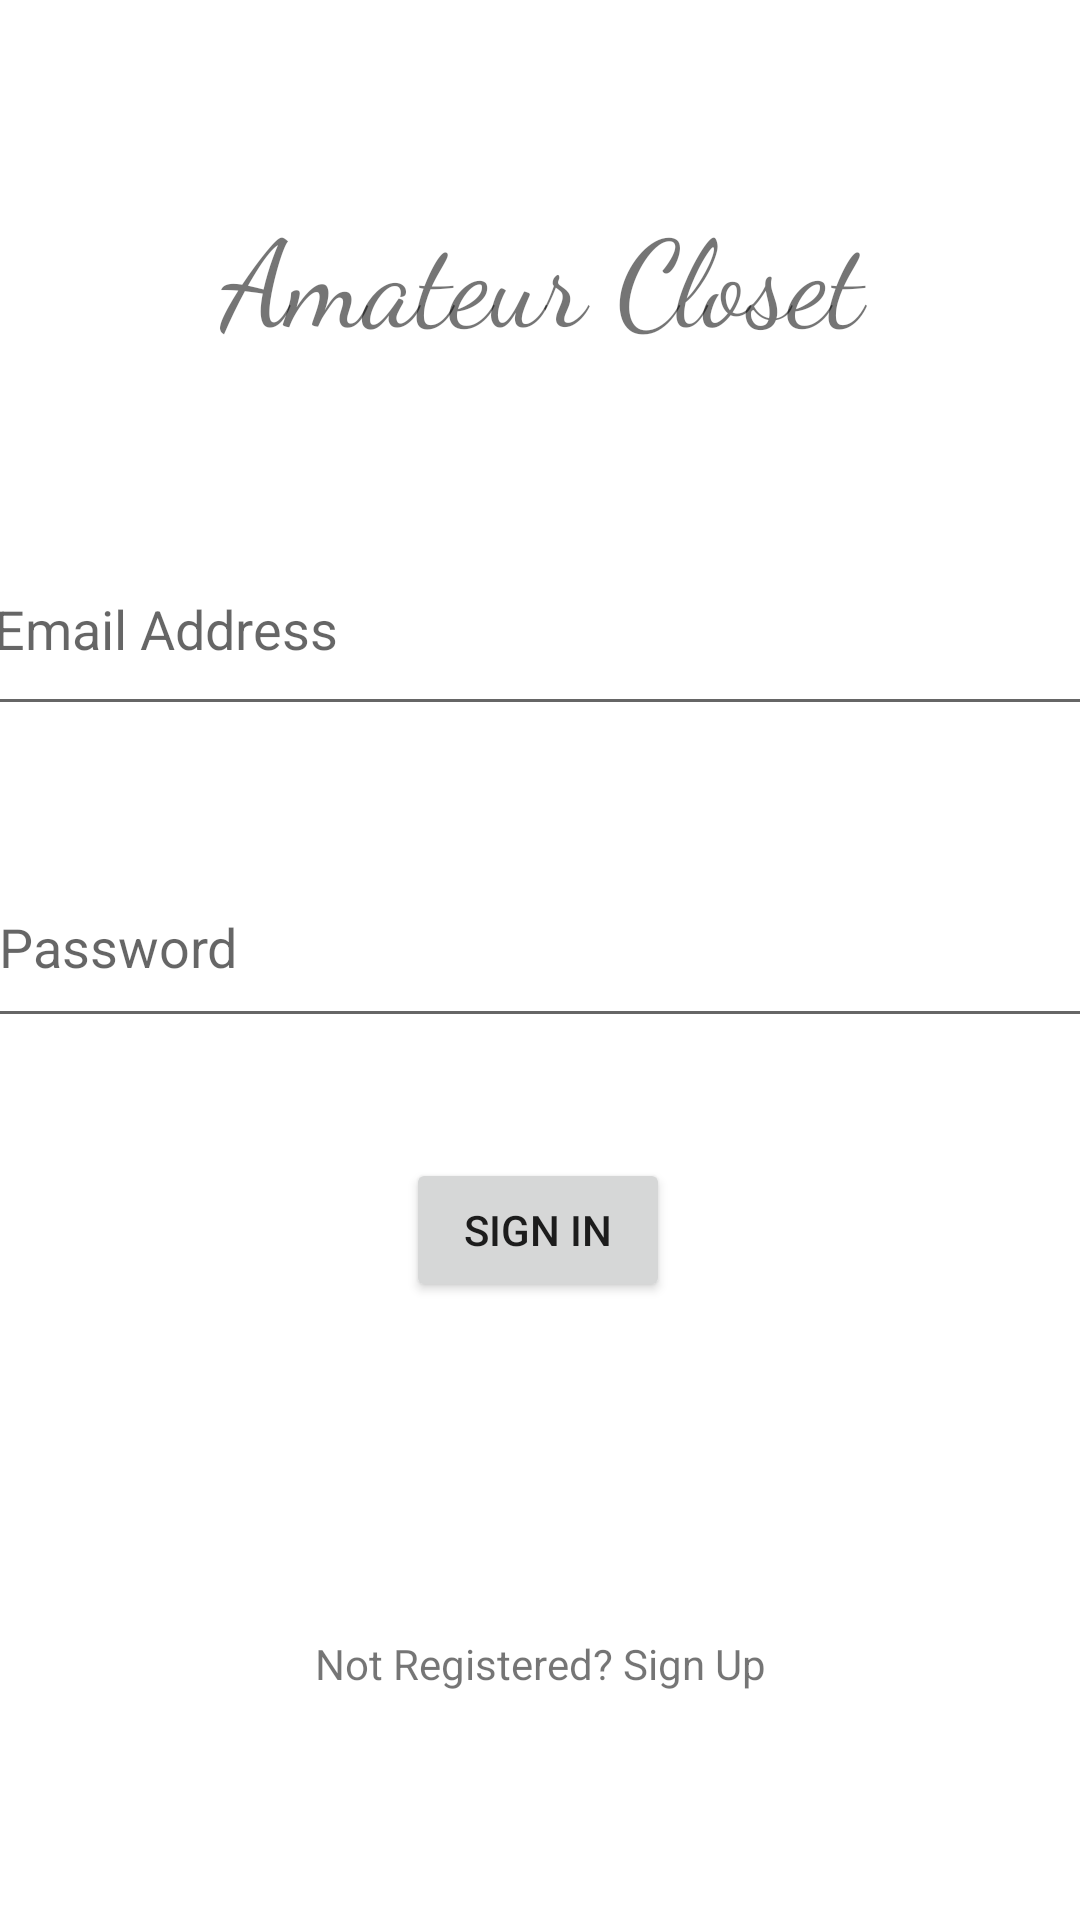

Produce the Android XML layout that renders to this screen, including the resource entries it uses.
<!-- AndroidManifest.xml: application theme Theme.SignUp -->
<!-- res/layout/activity_sign_in.xml -->
<?xml version="1.0" encoding="utf-8"?>
<androidx.constraintlayout.widget.ConstraintLayout xmlns:android="http://schemas.android.com/apk/res/android"
    xmlns:app="http://schemas.android.com/apk/res-auto"
    xmlns:tools="http://schemas.android.com/tools"
    android:layout_width="match_parent"
    android:layout_height="match_parent"
    tools:context=".SignInActivity">

    <TextView
        android:id="@+id/textView1"
        android:layout_width="380dp"
        android:layout_height="84dp"
        android:layout_marginTop="50dp"
        android:text="@string/amateur_closet"
        android:fontFamily="cursive"
        android:textAlignment="center"
        android:gravity="center"
        android:textSize="40sp"

        app:layout_constraintEnd_toEndOf="parent"
        app:layout_constraintHorizontal_bias="0.484"
        app:layout_constraintStart_toStartOf="parent"
        app:layout_constraintTop_toTopOf="parent" />

    <EditText
        android:id="@+id/editTextEmail"
        android:layout_width="373dp"
        android:layout_height="68dp"
        android:layout_marginTop="40dp"
        android:ems="10"
        android:hint="@string/email_address"
        android:inputType="textEmailAddress"
        app:layout_constraintEnd_toEndOf="parent"
        app:layout_constraintHorizontal_bias="0.497"
        app:layout_constraintStart_toStartOf="parent"
        app:layout_constraintTop_toBottomOf="@+id/textView1" />

    <EditText
        android:id="@+id/editTextPassword"
        android:layout_width="370dp"
        android:layout_height="64dp"
        android:layout_marginTop="40dp"
        android:ems="10"
        android:hint="@string/password"
        android:inputType="textPassword"
        app:layout_constraintEnd_toEndOf="parent"
        app:layout_constraintHorizontal_bias="0.497"
        app:layout_constraintStart_toStartOf="parent"
        app:layout_constraintTop_toBottomOf="@+id/editTextEmail" />

    <Button
        android:id="@+id/button"
        android:layout_width="wrap_content"
        android:layout_height="wrap_content"
        android:layout_marginTop="40dp"
        android:text="SIGN IN"
        app:layout_constraintEnd_toEndOf="parent"
        app:layout_constraintHorizontal_bias="0.498"
        app:layout_constraintStart_toStartOf="parent"
        app:layout_constraintTop_toBottomOf="@+id/editTextPassword" />

    <TextView
        android:id="@+id/textViewResponse"
        android:layout_width="wrap_content"
        android:layout_height="wrap_content"
        android:layout_marginTop="40dp"
        app:layout_constraintEnd_toEndOf="parent"
        app:layout_constraintStart_toStartOf="parent"
        app:layout_constraintTop_toBottomOf="@+id/button" />

    <TextView
        android:id="@+id/textViewSignUp"
        android:layout_width="match_parent"
        android:layout_height="wrap_content"
        android:layout_marginTop="52dp"
        android:clickable="true"
        android:gravity="center"
        android:text="Not Registered? Sign Up"
        android:textAlignment="center"
        app:layout_constraintEnd_toEndOf="parent"
        app:layout_constraintHorizontal_bias="0.498"
        app:layout_constraintStart_toStartOf="parent"
        app:layout_constraintTop_toBottomOf="@+id/textViewResponse" />


</androidx.constraintlayout.widget.ConstraintLayout>
<!-- resources referenced by this layout -->
<resources>
  <string name="amateur_closet">Amateur Closet</string>
  <string name="email_address">Email Address</string>
  <string name="password">Password</string>
  <style name="Theme.SignUp" parent="Theme.MaterialComponents.Light.NoActionBar">
          
          <item name="colorPrimary">@color/teal_200</item>
          <item name="colorPrimaryVariant">@color/teal_200</item>
          <item name="colorOnPrimary">@color/white</item>
          
          <item name="colorSecondary">@color/teal_200</item>
          <item name="colorSecondaryVariant">@color/teal_700</item>
          <item name="colorOnSecondary">@color/black</item>
          
          <item name="android:statusBarColor" tools:targetApi="l">?attr/colorPrimaryVariant</item>
          
      </style>
  <!-- not gathered from this repository: default colours our renderer supplied (Android Studio template values) -->
  <color name="teal_200">#FF03DAC5</color>
  <color name="teal_700">#FF018786</color>
  <color name="black">#FF000000</color>
  <color name="white">#FFFFFFFF</color>
</resources>
